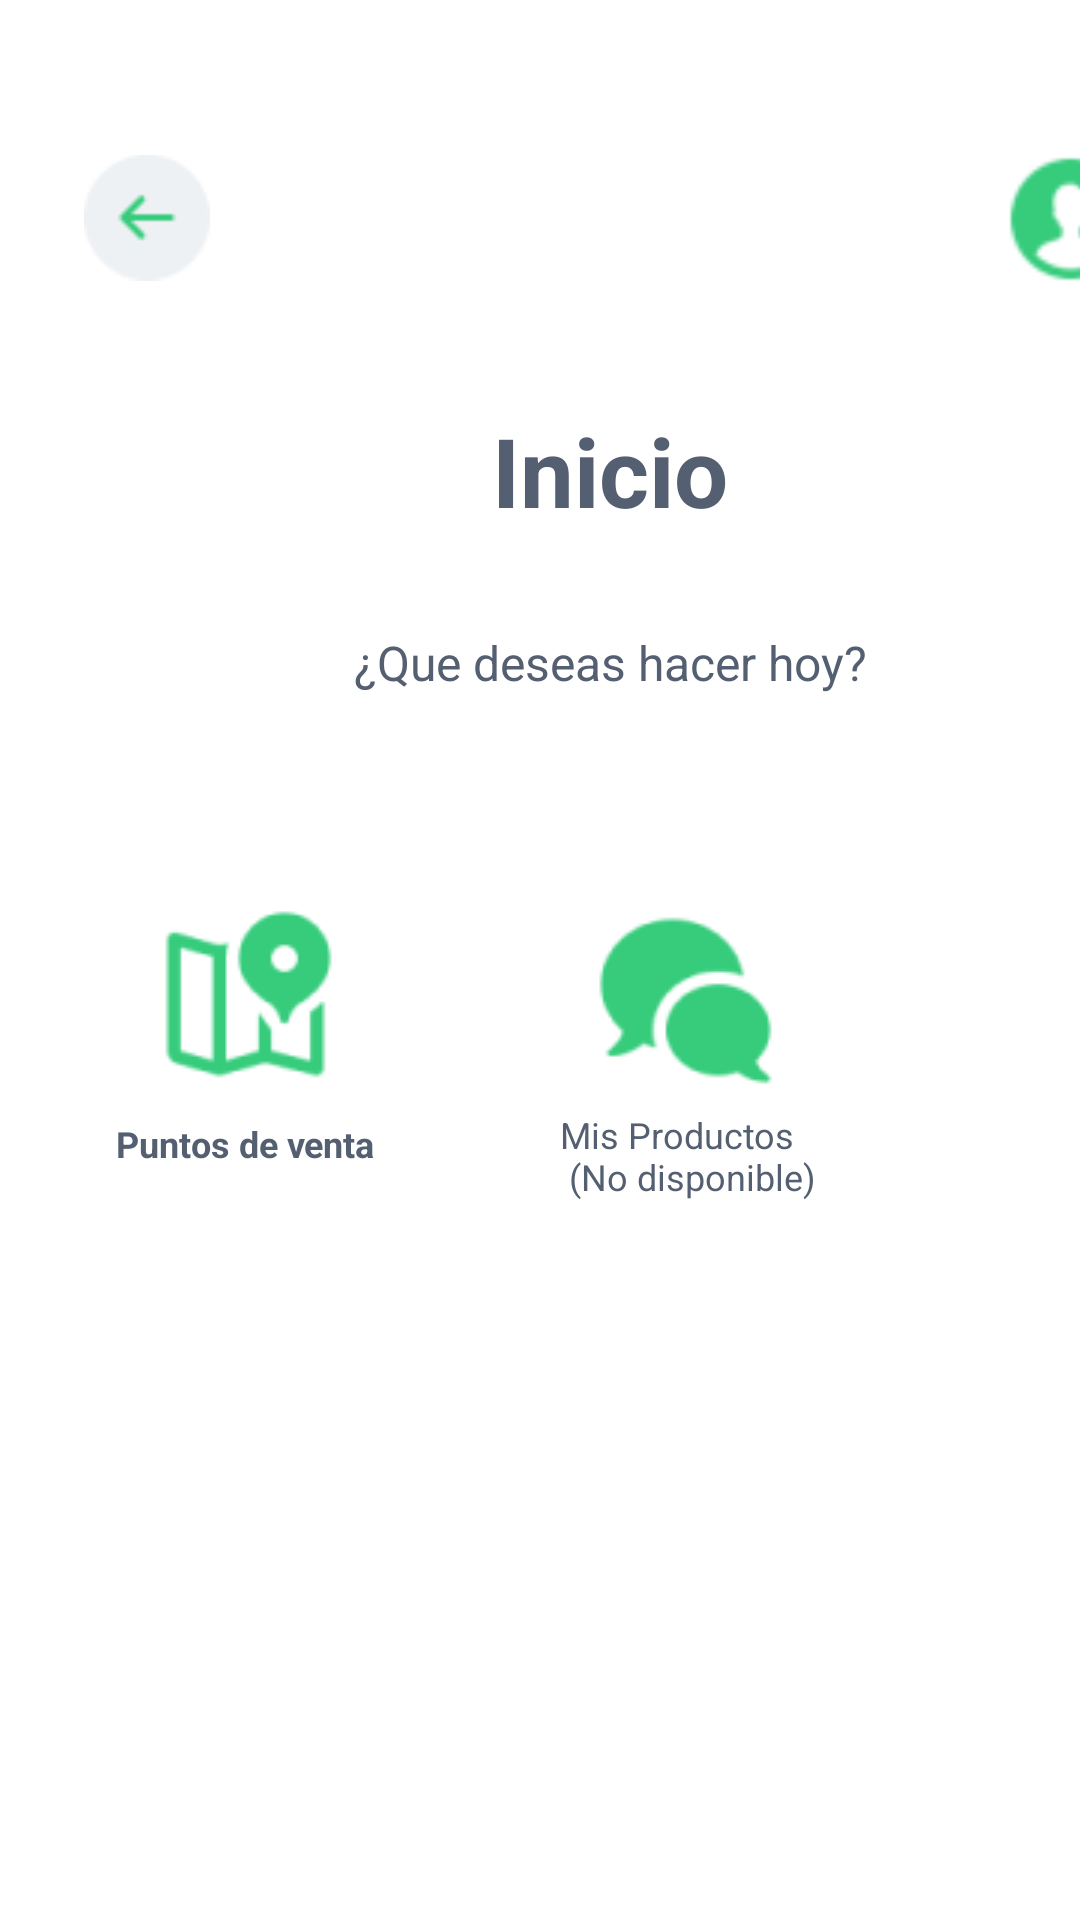

Here is an Android app screen rendered from its layout file. Give the layout XML and the strings, colors and styles it references.
<!-- AndroidManifest.xml: application theme Theme.Granjapp -->
<!-- res/layout/activity_menu_comprador.xml -->
<?xml version="1.0" encoding="utf-8"?>
<androidx.constraintlayout.widget.ConstraintLayout xmlns:android="http://schemas.android.com/apk/res/android"
    xmlns:app="http://schemas.android.com/apk/res-auto"
    xmlns:tools="http://schemas.android.com/tools"
    android:id="@+id/main"
    android:layout_width="match_parent"
    android:layout_height="match_parent"
    tools:context=".MenuCompradorActivity">



    <TextView
        android:id="@+id/Bienvenidacomprador"
        android:layout_width="327dp"
        android:layout_height="66dp"
        android:layout_marginStart="40dp"
        android:layout_marginTop="124dp"
        android:gravity="center"
        android:text="@string/inciotxt"
        android:textColor="#545f71"
        android:textSize="32sp"
        android:textStyle="bold"
        app:layout_constraintHeight_percent="0.2"
        app:layout_constraintStart_toStartOf="parent"
        app:layout_constraintTop_toTopOf="parent"
        app:layout_constraintWidth_percent="0.8" />

    <TextView
        android:id="@+id/infoComprador"
        android:layout_width="327dp"
        android:layout_height="66dp"
        android:layout_marginStart="40dp"
        android:layout_marginTop="188dp"
        android:gravity="center"
        android:text="@string/inicioinfotxt"
        android:textColor="#545f71"
        android:textSize="16sp"
        app:layout_constraintStart_toStartOf="parent"
        app:layout_constraintTop_toTopOf="parent" />


    <ImageView
        android:id="@+id/mapaComprador"
        android:layout_width="65dp"
        android:layout_height="65dp"
        android:layout_marginTop="300dp"
        android:src="@mipmap/mapa1"
        app:layout_constraintEnd_toEndOf="parent"
        app:layout_constraintHorizontal_bias="0.167"
        app:layout_constraintStart_toStartOf="parent"
        app:layout_constraintTop_toTopOf="parent" />

    <TextView
        android:id="@+id/textoEjemplo"
        android:layout_width="wrap_content"
        android:layout_height="wrap_content"
        android:text="@string/puntosdeventatxt"
        app:layout_constraintStart_toStartOf="@id/mapaComprador"
        app:layout_constraintEnd_toEndOf="@id/mapaComprador"
        app:layout_constraintTop_toBottomOf="@id/mapaComprador"
        android:layout_marginTop="8dp"
        android:textColor="#545f71"
        android:textSize="12sp"
        android:textStyle="bold"
        android:gravity="center_horizontal" />


    <ImageView
        android:id="@+id/chatComprador"
        android:layout_width="65dp"
        android:layout_height="65dp"
        android:layout_marginStart="196dp"
        android:layout_marginTop="300dp"
        android:src="@mipmap/chat"
        app:layout_constraintStart_toStartOf="parent"
        app:layout_constraintTop_toTopOf="parent" />

    <TextView
        android:id="@+id/textoCompradorChat"
        android:layout_width="wrap_content"
        android:layout_height="wrap_content"
        android:text="@string/chattxt"
        android:textColor="#545f71"
        android:textSize="12sp"
        app:layout_constraintBottom_toBottomOf="parent"
        app:layout_constraintEnd_toEndOf="@id/chatComprador"
        app:layout_constraintHorizontal_bias="0.468"
        app:layout_constraintStart_toStartOf="@id/chatComprador"
        app:layout_constraintTop_toBottomOf="@id/chatComprador"
        app:layout_constraintVertical_bias="0.021" />


    <ImageView
        android:id="@+id/botonRegresarCodigoPrincipalComprador"
        android:layout_width="42dp"
        android:layout_height="57dp"
        android:layout_marginStart="28dp"
        android:layout_marginTop="44dp"
        android:contentDescription="@string/regresar"
        android:src="@mipmap/boton"
        app:layout_constraintStart_toStartOf="parent"
        app:layout_constraintTop_toTopOf="parent" />

    <View
        android:id="@+id/divisor"
        android:layout_width="410dp"
        android:layout_height="25dp"
        android:layout_marginStart="4dp"
        android:layout_marginTop="708dp"
        android:background="#36CC7C"
        app:layout_constraintStart_toStartOf="parent"
        app:layout_constraintTop_toTopOf="parent" />

    <TextView
        android:layout_width="wrap_content"
        android:layout_height="wrap_content"
        android:layout_marginStart="8dp"
        android:layout_marginTop="4dp"
        android:text="@string/textoComprador"
        android:textStyle="bold"
        android:textColor="#000000"
        android:textSize="16sp"
        app:layout_constraintStart_toStartOf="@id/divisor"
        app:layout_constraintTop_toTopOf="@id/divisor" />

    <ImageView
        android:id="@+id/PerfilComprador"
        android:layout_width="50dp"
        android:layout_height="50dp"
        android:layout_marginStart="332dp"
        android:layout_marginTop="48dp"
        android:contentDescription="Perfil"
        android:src="@mipmap/perfil"
        app:layout_constraintStart_toStartOf="parent"
        app:layout_constraintTop_toTopOf="parent" />

</androidx.constraintlayout.widget.ConstraintLayout>
<!-- resources referenced by this layout -->
<resources>
  <!-- mipmap boton: png bitmap (mipmap-hdpi, 918 bytes) -->
  <!-- mipmap chat: png bitmap (mipmap-hdpi, 2630 bytes) -->
  <!-- mipmap mapa1: png bitmap (mipmap-hdpi, 2707 bytes) -->
  <!-- mipmap perfil: png bitmap (mipmap-hdpi, 1390 bytes) -->
  <string name="chattxt">Mis Productos \n (No disponible)</string>
  <string name="inciotxt">Inicio</string>
  <string name="inicioinfotxt">¿Que deseas hacer hoy?</string>
  <string name="puntosdeventatxt">Puntos de venta</string>
  <string name="regresar">Regresar</string>
  <string name="textoComprador">Estas Interactuando como : Comprador</string>
  <style name="Theme.Granjapp" parent="Theme.MaterialComponents.DayNight.DarkActionBar">
          
          <item name="colorPrimary">@color/purple_500</item>
          <item name="colorPrimaryVariant">@color/purple_700</item>
          <item name="colorOnPrimary">@color/white</item>
          
          <item name="colorSecondary">@color/teal_200</item>
          <item name="colorSecondaryVariant">@color/teal_700</item>
          <item name="colorOnSecondary">@color/black</item>
          
          <item name="android:statusBarColor">?attr/colorPrimaryVariant</item>
          
      </style>
  <color name="purple_500">#FF6200EE</color>
  <color name="purple_700">#FF3700B3</color>
  <color name="white">#FFFFFFFF</color>
  <color name="teal_200">#FF03DAC5</color>
  <color name="teal_700">#FF018786</color>
  <color name="black">#FF000000</color>
</resources>
